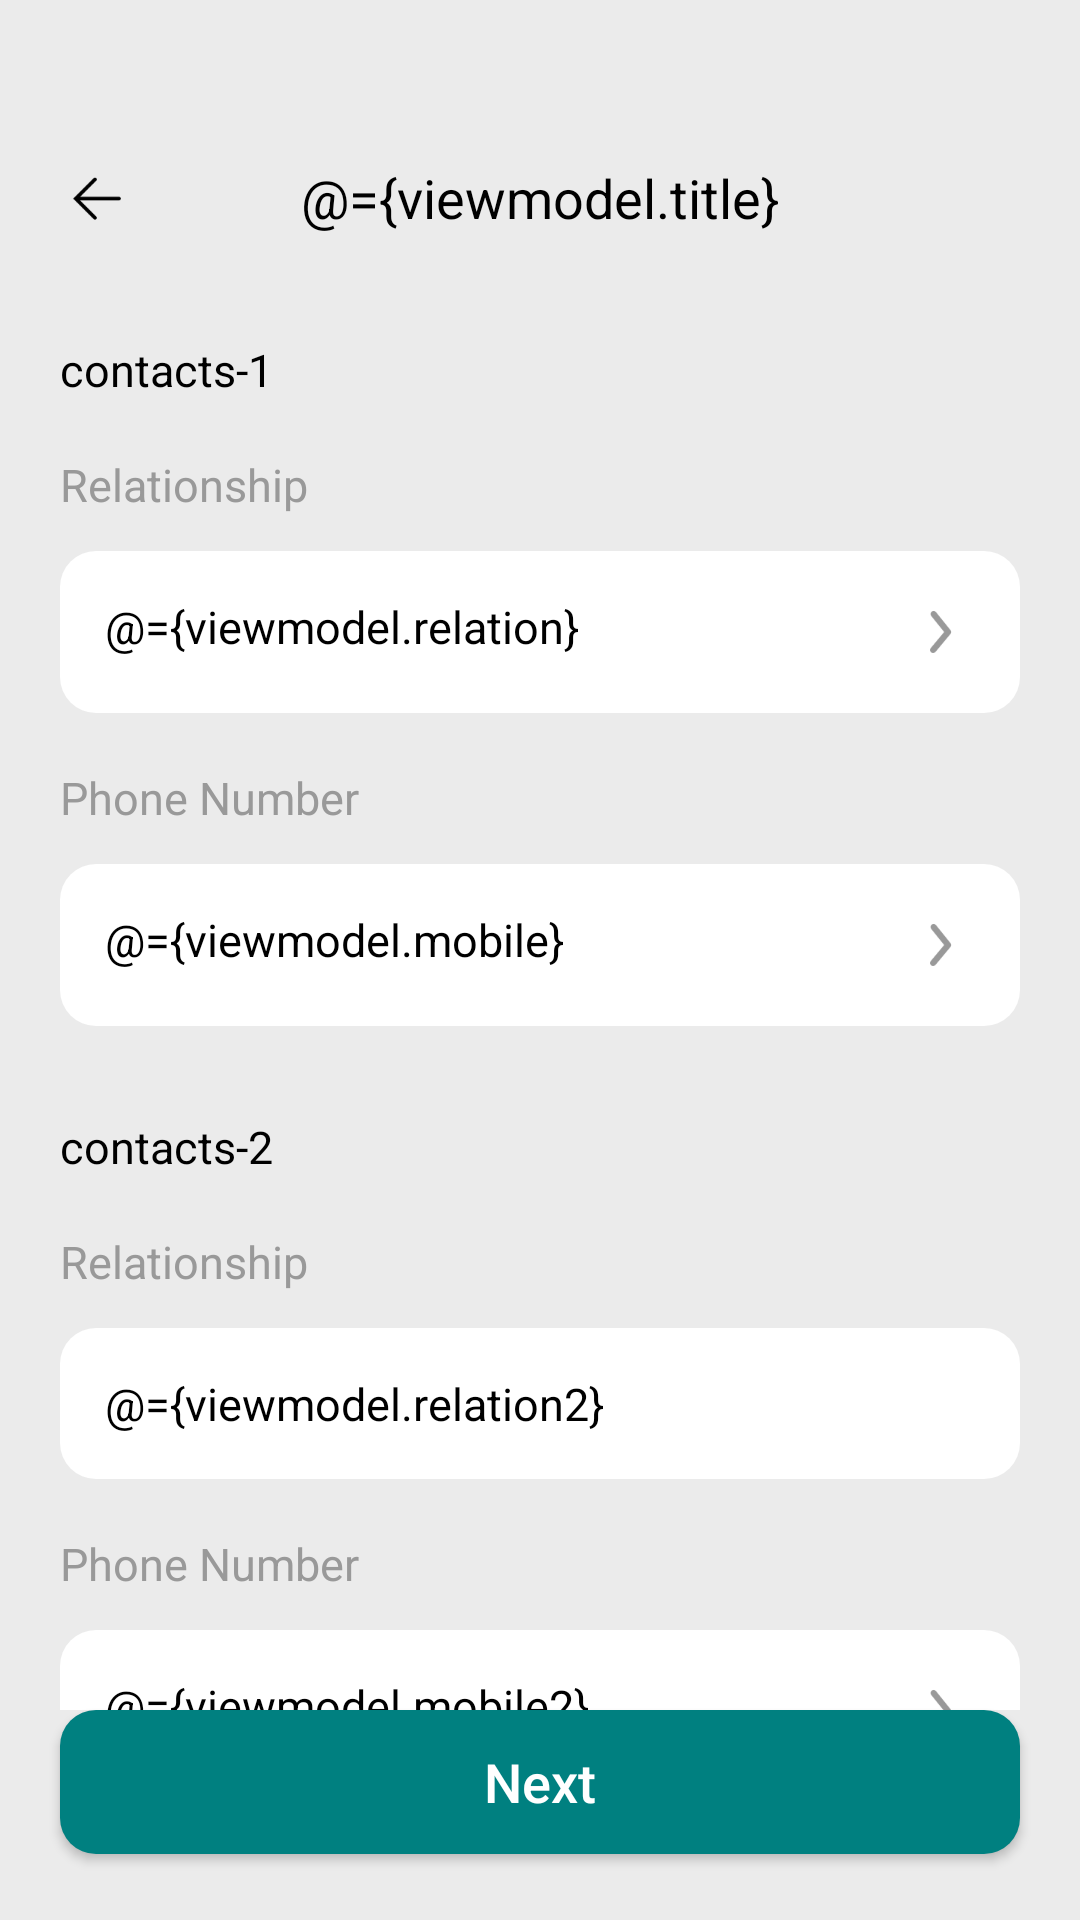

Android layout source for this screen:
<!-- AndroidManifest.xml: application theme AppTheme -->
<!-- res/layout/fragment_emergency_contacts.xml -->
<?xml version="1.0" encoding="utf-8"?>
<layout xmlns:android="http://schemas.android.com/apk/res/android"
    xmlns:app="http://schemas.android.com/apk/res-auto"
    xmlns:tools="http://schemas.android.com/tools"
    tools:ignore="MissingConstraints">

    <data>

        <variable
            name="viewmodel"
            type="com.gexiaobao.hdw.bw.ui.viewmodel.EmergencyContactsFragmentVM" />

    </data>

    <androidx.constraintlayout.widget.ConstraintLayout
        android:layout_width="match_parent"
        android:layout_height="match_parent"
        android:background="@color/colorBgGray_EBEBEB"
        android:paddingTop="@dimen/dp.44">

        <androidx.constraintlayout.widget.ConstraintLayout
            android:id="@+id/con_title"
            android:layout_width="match_parent"
            android:layout_height="@dimen/dp.44"
            tools:ignore="MissingConstraints">

            <androidx.appcompat.widget.AppCompatImageView
                android:id="@+id/iv_back"
                android:layout_width="wrap_content"
                android:layout_height="match_parent"
                android:paddingStart="@dimen/dp.22"
                android:paddingRight="@dimen/dp.20"
                android:src="@mipmap/icon_back_black"
                tools:ignore="MissingConstraints" />

            <androidx.appcompat.widget.AppCompatTextView
                android:id="@+id/tv_title"
                android:layout_width="wrap_content"
                android:layout_height="match_parent"
                android:gravity="center"
                android:text="@={viewmodel.title}"
                android:textColor="@color/colorBlack"
                android:textSize="@dimen/sp_18"
                app:layout_constraintLeft_toLeftOf="parent"
                app:layout_constraintRight_toRightOf="parent" />

        </androidx.constraintlayout.widget.ConstraintLayout>

        <androidx.core.widget.NestedScrollView
            android:id="@+id/scroll_middle"
            android:layout_width="match_parent"
            android:layout_height="0dp"
            app:layout_constraintBottom_toTopOf="@+id/btn_next"
            app:layout_constraintTop_toBottomOf="@+id/con_title">

            <LinearLayout
                android:id="@+id/ll_contacts_info"
                android:layout_width="match_parent"
                android:layout_height="wrap_content"
                android:layout_marginTop="@dimen/dp.25"
                android:orientation="vertical"
                android:paddingStart="@dimen/dp.20"
                android:paddingEnd="@dimen/dp.20"
                app:layout_constraintTop_toBottomOf="@+id/con_title">

                <androidx.appcompat.widget.AppCompatTextView
                    android:layout_width="wrap_content"
                    android:layout_height="wrap_content"
                    android:text="contacts-1"
                    android:textColor="@color/colorBlack"
                    android:textSize="@dimen/sp_15" />

                <androidx.appcompat.widget.AppCompatTextView
                    style="@style/identification_text_title_style"
                    android:layout_marginTop="@dimen/dp.18"
                    android:text="Relationship" />

                <androidx.appcompat.widget.AppCompatTextView
                    android:id="@+id/et_relation_one"
                    style="@style/identification_text_content_style"
                    android:layout_marginTop="@dimen/dp.12"
                    android:drawableRight="@mipmap/arrow_right_gray"
                    android:hint="Selection relation"
                    android:text="@={viewmodel.relation}" />

                <androidx.appcompat.widget.AppCompatTextView
                    style="@style/identification_text_title_style"
                    android:layout_marginTop="@dimen/dp.18"
                    android:text="Phone Number" />

                <androidx.appcompat.widget.AppCompatTextView
                    android:id="@+id/et_contact_one"
                    style="@style/identification_text_content_style"
                    android:layout_marginTop="@dimen/dp.12"
                    android:drawableRight="@mipmap/arrow_right_gray"
                    android:hint="Select contact person"
                    android:inputType="number"
                    android:text="@={viewmodel.mobile}" />

                <androidx.appcompat.widget.AppCompatTextView
                    android:layout_width="wrap_content"
                    android:layout_height="wrap_content"
                    android:layout_marginTop="@dimen/dp.30"
                    android:text="contacts-2"
                    android:textColor="@color/colorBlack"
                    android:textSize="@dimen/sp_15" />

                <androidx.appcompat.widget.AppCompatTextView
                    style="@style/identification_text_title_style"
                    android:layout_marginTop="@dimen/dp.18"
                    android:text="Relationship" />

                <androidx.appcompat.widget.AppCompatTextView
                    android:id="@+id/et_relation_two"
                    style="@style/identification_text_content_style"
                    android:layout_marginTop="@dimen/dp.12"
                    android:hint="Selection relation"
                    android:text="@={viewmodel.relation2}" />

                <androidx.appcompat.widget.AppCompatTextView
                    style="@style/identification_text_title_style"
                    android:layout_marginTop="@dimen/dp.18"
                    android:text="Phone Number" />

                <androidx.appcompat.widget.AppCompatTextView
                    android:id="@+id/et_contact_two"
                    style="@style/identification_text_content_style"
                    android:layout_marginTop="@dimen/dp.12"
                    android:layout_marginBottom="@dimen/dp.30"
                    android:drawableRight="@mipmap/arrow_right_gray"
                    android:hint="Select contact person"
                    android:inputType="number"
                    android:text="@={viewmodel.mobile2}" />

            </LinearLayout>
        </androidx.core.widget.NestedScrollView>

        <androidx.appcompat.widget.AppCompatButton
            android:id="@+id/btn_next"
            style="@style/btn_bottom_style"
            android:layout_marginStart="@dimen/dp.20"
            android:layout_marginTop="@dimen/dp.30"
            android:layout_marginEnd="@dimen/dp.20"
            android:layout_marginBottom="@dimen/dp.22"
            android:background="@drawable/round_btn_12_click"
            android:text="Next"
            app:layout_constraintBottom_toBottomOf="parent" />
    </androidx.constraintlayout.widget.ConstraintLayout>
</layout>
<!-- resources referenced by this layout -->
<resources>
  <color name="colorBgGray_EBEBEB">#EBEBEB</color>
  <color name="colorBlack">#000000</color>
  <dimen name="dp.12">12dp</dimen>
  <dimen name="dp.18">18dp</dimen>
  <dimen name="dp.20">20dp</dimen>
  <dimen name="dp.22">22dp</dimen>
  <dimen name="dp.25">25dp</dimen>
  <dimen name="dp.30">30dp</dimen>
  <dimen name="dp.44">44dp</dimen>
  <dimen name="sp_15">15sp</dimen>
  <dimen name="sp_18">18sp</dimen>
  <!-- drawable round_btn_12_click (drawable-xxhdpi) -->
  <?xml version="1.0" encoding="utf-8"?>
  <shape xmlns:android="http://schemas.android.com/apk/res/android"
      android:shape="rectangle">
  
      
      <corners android:radius="@dimen/dp.12" />
  
  
  
  
      
      <solid android:color="#008080" />
  
  </shape>
  <!-- mipmap arrow_right_gray: png bitmap (mipmap-hdpi, 576 bytes) -->
  <!-- mipmap icon_back_black: png bitmap (mipmap-hdpi, 349 bytes) -->
  <style name="btn_bottom_style">
          <item name="android:layout_width">match_parent</item>
          <item name="android:layout_height">wrap_content</item>
          <item name="android:textColor">@color/colorWhite</item>
          <item name="android:textSize">@dimen/sp_18</item>
          <item name="android:textAllCaps">false</item>
          <item name="android:background">@drawable/round_btn_12_click</item>
      </style>
  <style name="identification_text_content_style">
          <item name="android:layout_width">match_parent</item>
          <item name="android:layout_height">wrap_content</item>
          <item name="android:textColorHint">@color/colorText_999999</item>
          <item name="android:textSize">@dimen/sp_15</item>
          <item name="android:background">@drawable/round_white_12</item>
          <item name="android:padding">@dimen/dp.15</item>
          <item name="android:textColor">@color/colorBlack</item>
          <item name="android:layout_marginTop">@dimen/dp_10</item>
          <item name="android:singleLine">true</item>
      </style>
  <style name="identification_text_title_style">
          <item name="android:layout_width">wrap_content</item>
          <item name="android:layout_height">wrap_content</item>
          <item name="android:textColor">@color/colorText_999999</item>
          <item name="android:textSize">@dimen/sp_15</item>
      </style>
  <style name="AppTheme" parent="Theme.AppCompat.Light.NoActionBar">
          
          <item name="colorPrimary">@color/colorPrimaryDark</item>
          <item name="colorPrimaryDark">@color/colorPrimary</item>
          <item name="colorAccent">@color/colorPrimary</item>
          <item name="md_corner_radius">12dp</item>
      </style>
  <color name="colorWhite">#ffffff</color>
  <color name="colorText_999999">#999999</color>
  <!-- drawable round_white_12 (drawable-hdpi) -->
  <?xml version="1.0" encoding="utf-8"?>
  <shape xmlns:android="http://schemas.android.com/apk/res/android"
      android:shape="rectangle">
  
      
      <corners android:radius="@dimen/dp.12" />
      
      
      
      
      
      <solid android:color="@color/colorWhite" />
  
  </shape>
  <dimen name="dp.15">15dp</dimen>
  <dimen name="dp_10">10dp</dimen>
  <color name="colorPrimaryDark">#51abff</color>
  <color name="colorPrimary">#4fbbff</color>
</resources>
